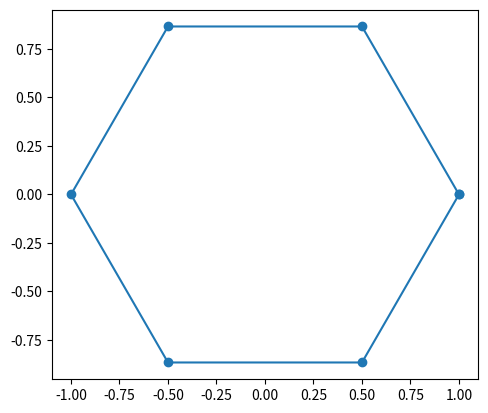

Reproduce this figure in Python.
import os

import matplotlib.pyplot as plt
import numpy as np

fig, ax = plt.subplots(subplot_kw={'aspect': 'equal'})

t = np.arange(0, np.pi * 2 + 0.01, step=np.pi / 3)
x = np.cos(t)
y = np.sin(t)

ax.plot(x, y, '-o')
plt.show()
